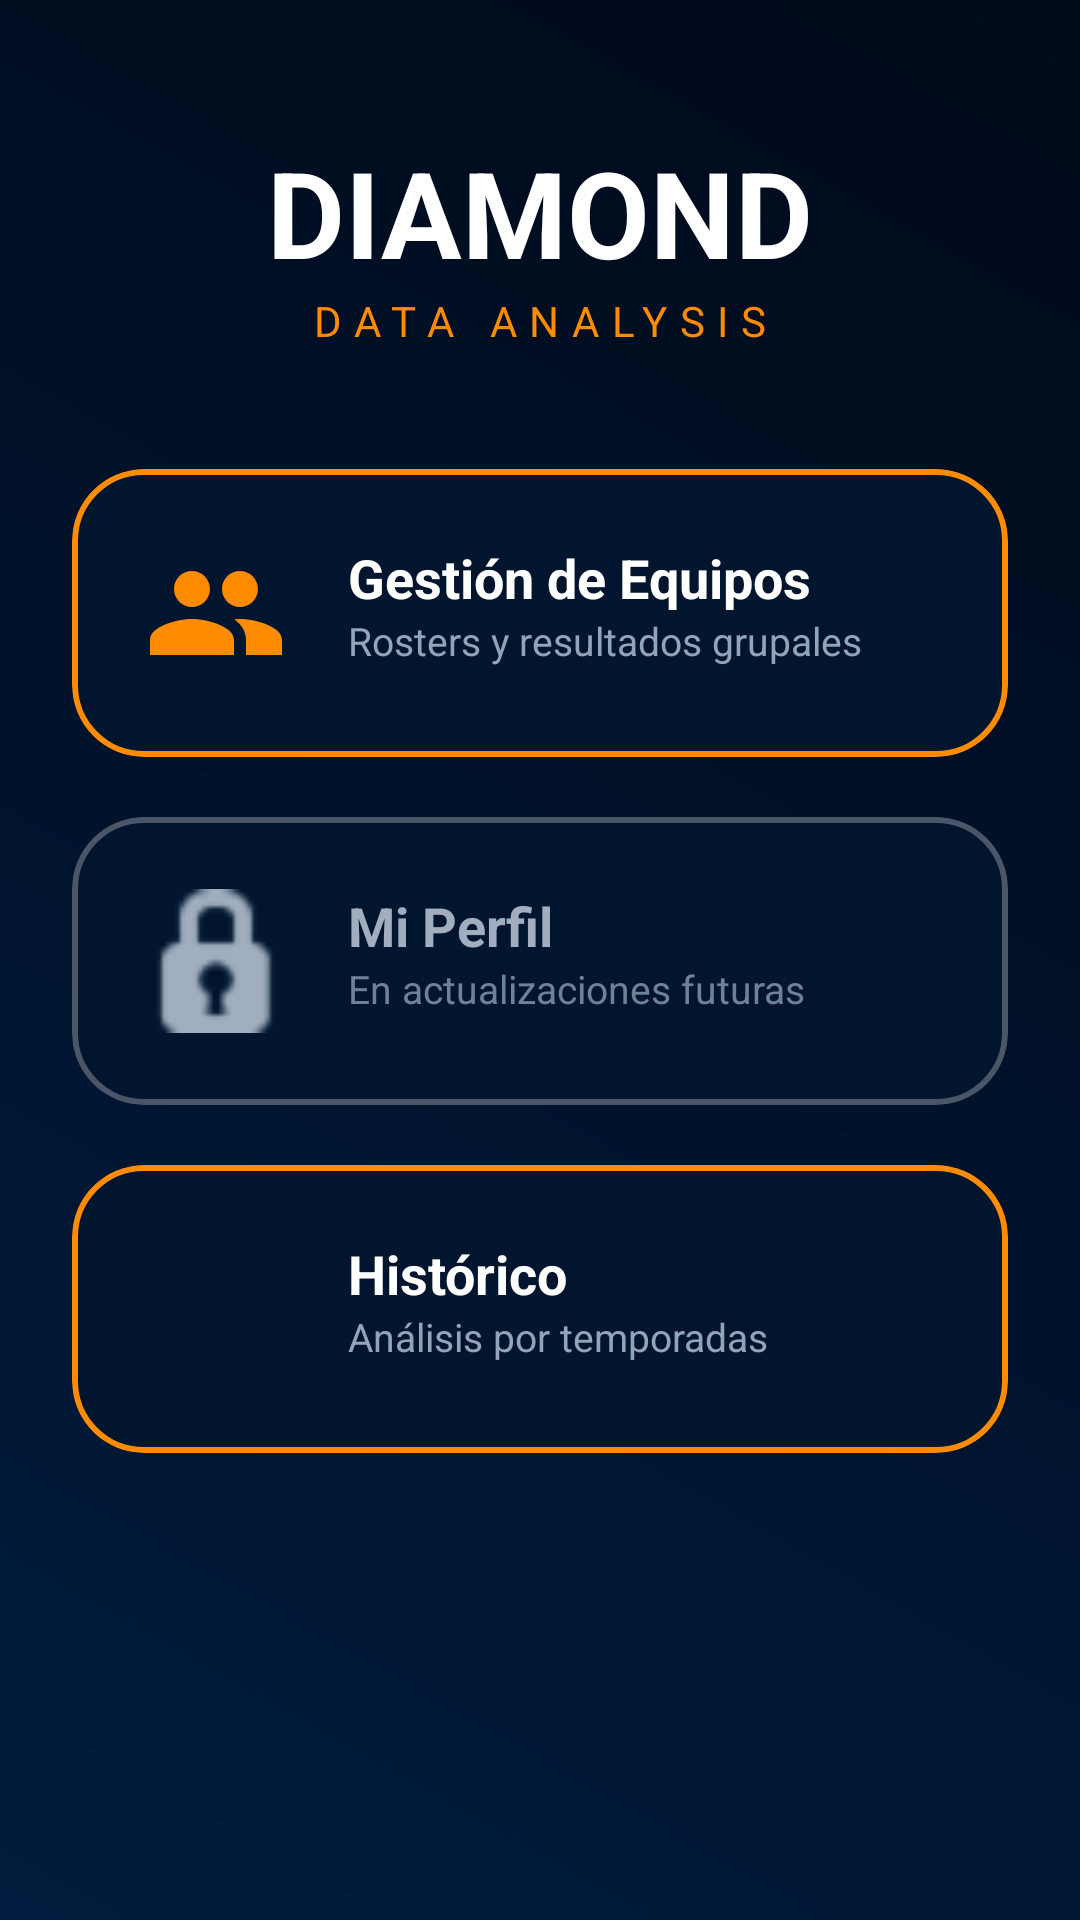

Layout XML and referenced resources for this Android screen:
<!-- AndroidManifest.xml: application theme Theme.DiamonData -->
<!-- res/layout/activity_main.xml -->
<?xml version="1.0" encoding="utf-8"?>
<ScrollView xmlns:android="http://schemas.android.com/apk/res/android"
    xmlns:app="http://schemas.android.com/apk/res-auto"
    android:id="@+id/main"
    android:layout_width="match_parent"
    android:layout_height="match_parent"
    android:background="@drawable/main_bg_gradient">

    <LinearLayout
        android:layout_width="match_parent"
        android:layout_height="wrap_content"
        android:orientation="vertical"
        android:padding="24dp">

        
        <TextView
            android:layout_width="match_parent"
            android:layout_height="wrap_content"
            android:text="DIAMOND"
            android:textSize="40sp"
            android:textStyle="bold"
            android:textColor="@color/text_primary"
            android:gravity="center"
            android:layout_marginTop="20dp" />

        <TextView
            android:layout_width="match_parent"
            android:layout_height="wrap_content"
            android:text="DATA ANALYSIS"
            android:textSize="14sp"
            android:letterSpacing="0.3"
            android:textColor="@color/accent_orange"
            android:gravity="center"
            android:layout_marginBottom="40dp" />

        
        <com.google.android.material.card.MaterialCardView
            android:id="@+id/cardEquipos"
            android:layout_width="match_parent"
            android:layout_height="wrap_content"
            android:layout_marginBottom="20dp"
            app:cardBackgroundColor="@color/card_navy"
            app:cardCornerRadius="24dp"
            app:cardElevation="0dp"
            app:strokeWidth="2dp"
            app:strokeColor="@color/accent_orange" >

            <RelativeLayout
                android:layout_width="match_parent"
                android:layout_height="wrap_content"
                android:padding="24dp">

                <ImageView
                    android:id="@+id/imgEq"
                    android:layout_width="48dp"
                    android:layout_height="48dp"
                    android:src="@drawable/ic_group"
                    app:tint="@color/accent_orange" />

                <LinearLayout
                    android:layout_width="wrap_content"
                    android:layout_height="wrap_content"
                    android:layout_toEndOf="@id/imgEq"
                    android:layout_marginStart="20dp"
                    android:orientation="vertical">

                    <TextView
                        android:layout_width="wrap_content"
                        android:layout_height="wrap_content"
                        android:text="Gestión de Equipos"
                        android:textSize="18sp"
                        android:textStyle="bold"
                        android:textColor="@color/text_primary" />

                    <TextView
                        android:layout_width="wrap_content"
                        android:layout_height="wrap_content"
                        android:text="Rosters y resultados grupales"
                        android:textSize="13sp"
                        android:textColor="@color/text_secondary" />
                </LinearLayout>
            </RelativeLayout>
        </com.google.android.material.card.MaterialCardView>

        
        <com.google.android.material.card.MaterialCardView
            android:id="@+id/cardYo"
            android:layout_width="match_parent"
            android:layout_height="wrap_content"
            android:layout_marginBottom="20dp"
            app:cardBackgroundColor="@color/card_navy"
            app:cardCornerRadius="24dp"
            app:cardElevation="0dp"
            app:strokeWidth="2dp"
            app:strokeColor="#4A5568" > <RelativeLayout
            android:layout_width="match_parent"
            android:layout_height="wrap_content"
            android:padding="24dp">

            <ImageView
                android:id="@+id/imgYo"
                android:layout_width="48dp"
                android:layout_height="48dp"
                android:src="@android:drawable/ic_secure"
                app:tint="#A0AEC0" /> <LinearLayout
            android:layout_width="wrap_content"
            android:layout_height="wrap_content"
            android:layout_toEndOf="@id/imgYo"
            android:layout_marginStart="20dp"
            android:orientation="vertical">

            <TextView
                android:layout_width="wrap_content"
                android:layout_height="wrap_content"
                android:text="Mi Perfil"
                android:textSize="18sp"
                android:textStyle="bold"
                android:textColor="#A0AEC0" />

            <TextView
                android:layout_width="wrap_content"
                android:layout_height="wrap_content"
                android:text="En actualizaciones futuras"
                android:textSize="13sp"
                android:textColor="#718096" />
        </LinearLayout>
        </RelativeLayout>
        </com.google.android.material.card.MaterialCardView>

        
        <com.google.android.material.card.MaterialCardView
            android:id="@+id/cardHistorico"
            android:layout_width="match_parent"
            android:layout_height="wrap_content"
            app:cardBackgroundColor="@color/card_navy"
            app:cardCornerRadius="24dp"
            app:cardElevation="0dp"
            app:strokeWidth="2dp"
            app:strokeColor="@color/accent_orange" >

            <RelativeLayout
                android:layout_width="match_parent"
                android:layout_height="wrap_content"
                android:padding="24dp">

                <ImageView
                    android:id="@+id/imgTemp"
                    android:layout_width="48dp"
                    android:layout_height="48dp"
                    android:src="@drawable/ic_analytics"
                    app:tint="@color/accent_orange" />

                <LinearLayout
                    android:layout_width="wrap_content"
                    android:layout_height="wrap_content"
                    android:layout_toEndOf="@id/imgTemp"
                    android:layout_marginStart="20dp"
                    android:orientation="vertical">

                    <TextView
                        android:layout_width="wrap_content"
                        android:layout_height="wrap_content"
                        android:text="Histórico"
                        android:textSize="18sp"
                        android:textStyle="bold"
                        android:textColor="@color/text_primary" />

                    <TextView
                        android:layout_width="wrap_content"
                        android:layout_height="wrap_content"
                        android:text="Análisis por temporadas"
                        android:textSize="13sp"
                        android:textColor="@color/text_secondary" />
                </LinearLayout>
            </RelativeLayout>
        </com.google.android.material.card.MaterialCardView>

    </LinearLayout>
</ScrollView>
<!-- resources referenced by this layout -->
<resources>
  <color name="accent_orange">#FF8C00</color>
  <color name="card_navy">#01162E</color>
  <color name="text_primary">#FFFFFF</color>
  <color name="text_secondary">#94A3B8</color>
  <!-- drawable ic_group (drawable) -->
  <?xml version="1.0" encoding="utf-8"?>
  <vector xmlns:android="http://schemas.android.com/apk/res/android"
      android:width="24dp"
      android:height="24dp"
      android:viewportWidth="24"
      android:viewportHeight="24">
      <path
          android:fillColor="#000000"
          android:pathData="M16,11c1.66,0 2.99,-1.34 2.99,-3S17.66,5 16,5s-3,1.34 -3,3 1.34,3 3,3zM8,11c1.66,0 2.99,-1.34 2.99,-3S9.66,5 8,5 5,6.34 5,8s1.34,3 3,3zM8,13c-2.33,0 -7,1.17 -7,3.5L1,19h14v-2.5c0,-2.33 -4.67,-3.5 -7,-3.5zM16,13c-0.29,0 -0.62,0.02 -0.97,0.05 1.16,0.84 1.97,1.97 1.97,3.45L17,19h6v-2.5c0,-2.33 -4.67,-3.5 -7,-3.5z"/>
  </vector>
  <!-- drawable main_bg_gradient (drawable) -->
  <?xml version="1.0" encoding="utf-8"?>
  <shape xmlns:android="http://schemas.android.com/apk/res/android">
      <gradient
          android:startColor="#001B3D"
          android:endColor="#000A1A"
          android:angle="45"/>
  </shape>
  <style name="Theme.DiamonData" parent="Base.Theme.DiamonData" />
  <style name="Base.Theme.DiamonData" parent="Theme.Material3.DayNight.NoActionBar">
          
          
      </style>
</resources>
